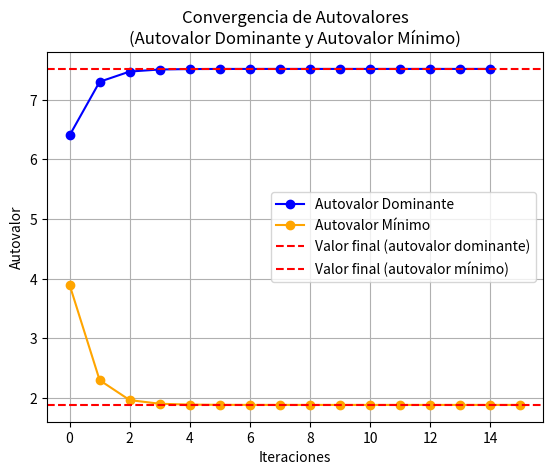

Write Python code to recreate this figure.
import math
import matplotlib.pyplot as plt

class MetodoPotencia:
    def __init__(self, A, x0, tolerancia):
        self.A = A  # matriz
        self.determinante = self.determinante(self.A)
        self.x0 = x0    # vector
        self.tolerancia = tolerancia
        self.autovalores, self.autovectores = self.metodo_potencia()
    
    def determinante(self, matriz):
        if len(matriz) == 2:
            return ((matriz[0][0] * matriz[1][1]) - (matriz[0][1] * matriz[1][0]))  # calcula la determinante de una matriz cuadrada (condición de parada para función recursiva)
        determinante = 0
        for c in range(len(matriz)):
            # Crear una submatriz. Expansión por cofactores a partir de la fila 1.
            submatriz = [fila[:c] + fila[c+1:] for fila in matriz[1:]]
            # Calcular el determinante.
            determinante += ((-1) ** c) * matriz[0][c] * self.determinante(submatriz)
        return determinante

    def metodo_potencia(self, error = 1):
        if (len(self.A) == len(self.x0)):   # verifica que la matriz cuadrada tenga la misma cantidad de columnas, que filas el vector
            autovalores = []    # lista para guardas los autovalores
            autovectores = []   # lista para guardas los autovectores
            vector = self.x0    
            while error > self.tolerancia:  # mientras el error sea mayor a la tolerancia máxima, se repetirá el ciclo
                Ax = self.producto(self.A, vector)  # calcula el producto entre la matriz y el vector
                norma = self.norma(Ax)      # calcula la norma del autovector recien calculado
                autovalores.append(norma)   # añade la norma a la lista de autovalores
                vector = [x / norma for x in Ax]    # Normaliza el autovector, para seguidamente guardarlo
                autovectores.append(vector)
                if (len(autovalores) > 1):
                    error = abs(autovalores[-1] - autovalores[-2])  # calcula el nuevo error (último elemento de la lista, menos el penúltimo)
            return autovalores, autovectores
        else:
            print("Error de dimensiones")
        
    def producto(self, matriz, vector):
        return [sum(a * b for a, b in zip(fila, vector)) for fila in matriz]
    
    def norma(self, vector):
        return math.sqrt(sum(x**2 for x in vector))

class MetodoPotenciaInversa:
    def __init__(self, A, x0, tolerancia):
        self.A = A              # matriz cuadrada
        self.x0 = x0            # vector inicial
        self.tolerancia = tolerancia    # tolerancia máxima
        self.detA = self.determinante(A)    # determinante de la matriz cuadrada
        if self.detA != 0:          # si la determinante es != 0, es una matriz invertible
            self.invA = self.inversa(A)
            self.autovalores, self.autovectores = self.metodo_potenciainv()
        else:
            print("La matriz no es invertible")

    def determinante(self, matriz):
        if len(matriz) == 2:
            return ((matriz[0][0] * matriz[1][1]) - (matriz[0][1] * matriz[1][0]))  # calcula la determinante de una matriz cuadrada (condición de parada para función recursiva)
        determinante = 0
        for c in range(len(matriz)):
            # Crear una submatriz. Expansión por cofactores a partir de la fila 1.
            submatriz = [fila[:c] + fila[c+1:] for fila in matriz[1:]]
            # Calcular el determinante.
            determinante += ((-1) ** c) * matriz[0][c] * self.determinante(submatriz)
        return determinante

    def inversa(self, matriz):
        n = len(matriz)
        A = self.copiar_matriz(matriz)  # copia la matriz para que no haya problemas luego
        identidad = [[1 if i == j else 0 for j in range(n)] for i in range(n)]  # crea una matriz identidad del tamaño de la matriz original
        for i in range(n):
            A[i] += identidad[i]    # adjunta la matriz identidad a la matriz original para calcular su inversa
        for i in range(n):
            if abs(A[i][i]) < 1e-12:    # verificación para evitar valores muy pequeños en el pivote
                for j in range(i + 1, n):
                    if abs(A[j][i]) > abs(A[i][i]):
                        A[i], A[j] = A[j], A[i]
                        break
            pivote = A[i][i]        # eliminación gaussiana
            A[i] = [x / pivote for x in A[i]]
            for j in range(n):
                if j != i:
                    factor = A[j][i]
                    A[j] = [a - factor * b for a, b in zip(A[j], A[i])]
        return [fila[n:] for fila in A] # retorna la matriz inversa (como duplico el tamaño de la matriz original, el tamaño inicial (n) es ahora la mitad de la matriz resultante)
    
    def copiar_matriz(self, matriz):
        return [fila[:] for fila in matriz] # hace una copia por trozos de la matriz

    def metodo_potenciainv(self, error = 1):    # Calcula el autovalor mínimo y su autovector correspondiente usando el método de potencia inversa
        if (len(self.A) == len(self.x0)):       # Verifica que las dimensiones de la matriz y el vector sean compatibles
            autovalores = []
            autovectores = []
            vector = self.x0
            while error > self.tolerancia:
                invAx = self.producto(self.invA, vector)  # calcula el autovector menor
                norma = self.norma(invAx)   # calcula el autovalor menor
                autovalores.append(1/norma)     # añade el autovalor mínimo a la lista
                vector = [x / norma for x in invAx]     # Normaliza el autovector y lo añade a la lista
                autovectores.append(vector)
                if (len(autovalores) > 1):
                    error = abs(autovalores[-1] - autovalores[-2])  # calcula el nuevo error
            return autovalores, autovectores
        else:
            print("Error de dimensiones")
        
    def producto(self, matriz, vector):
        return [sum(a * b for a, b in zip(fila, vector)) for fila in matriz]
    
    def norma(self, vector):
        return math.sqrt(sum(x**2 for x in vector))

matrizsimetrica =  [[6, 2, 1],
                    [2, 3, 1],
                    [1, 1, 4]]

vector = [1, 0, 0]

tolerancia = 1e-8

mp = MetodoPotencia(matrizsimetrica, vector, tolerancia)
mpi = MetodoPotenciaInversa(matrizsimetrica, vector, tolerancia)

if mp.determinante!=0:
    # Datos autovalor dominante
    print(f"Autovalor máximo: {mp.autovalores[-1]}")
    print(f"Autovector normalizado: {mp.autovectores[-1]}")
    print(f"\nAX = {mp.producto(mp.A, mp.autovectores[-1])}")
    print(f"LambdaX = {[mp.autovalores[-1] * x for x in mp.autovectores[-1]]}")
    # Datos autovalor menor
    print(f"\n\nAutovalor mínimo: {mpi.autovalores[-1]}")
    print(f"Autovector normalizado: {mpi.autovectores[-1]}")
    print(f"\ninvAX = {mpi.producto(mpi.invA, mpi.autovectores[-1])}")
    print(f"LambdaX = {[(1/mpi.autovalores[-1]) * x for x in mpi.autovectores[-1]]}")

    plt.plot(mp.autovalores, marker='o',color="blue",label="Autovalor Dominante")
    plt.plot(mpi.autovalores, marker='o',color="orange",label="Autovalor Mínimo")
    plt.axhline(y=mp.autovalores[-1], color='r', linestyle='--', label='Valor final (autovalor dominante)')
    plt.axhline(y=mpi.autovalores[-1], color='r', linestyle='--', label='Valor final (autovalor mínimo)')
    plt.title('Convergencia de Autovalores\n(Autovalor Dominante y Autovalor Mínimo)')
    plt.xlabel('Iteraciones')
    plt.ylabel('Autovalor')
    plt.grid()
    plt.legend()
    plt.show()